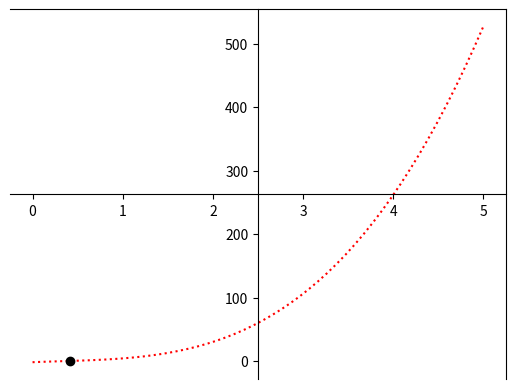

This chart was generated by the following Python code:
from matplotlib.pyplot import *
from numpy import *
from scipy.optimize import fsolve

#(5 * x ** 3) - (5 * x ** 2) + 6 * x - 2

def f(x):
    return (5 * x ** 3) - (5 * x ** 2) + 6 * x - 2

x = linspace(0, 5)
y = f(x)

res = fsolve(f, 5)

fig = figure()
ax = fig.add_subplot(1, 1, 1)
ax.spines['left'].set_position('center')
ax.spines['bottom'].set_position('center')
#ax.spines['right'].set_color('none')
#ax.spines['top'].set_color('none')
#ax.xaxis.set_ticks_position('bottom')
#ax.yaxis.set_ticks_position('left')

plot(x, y, 'r', linestyle=':')
plot(res[0], f(res[0]), 'ko')
show()
